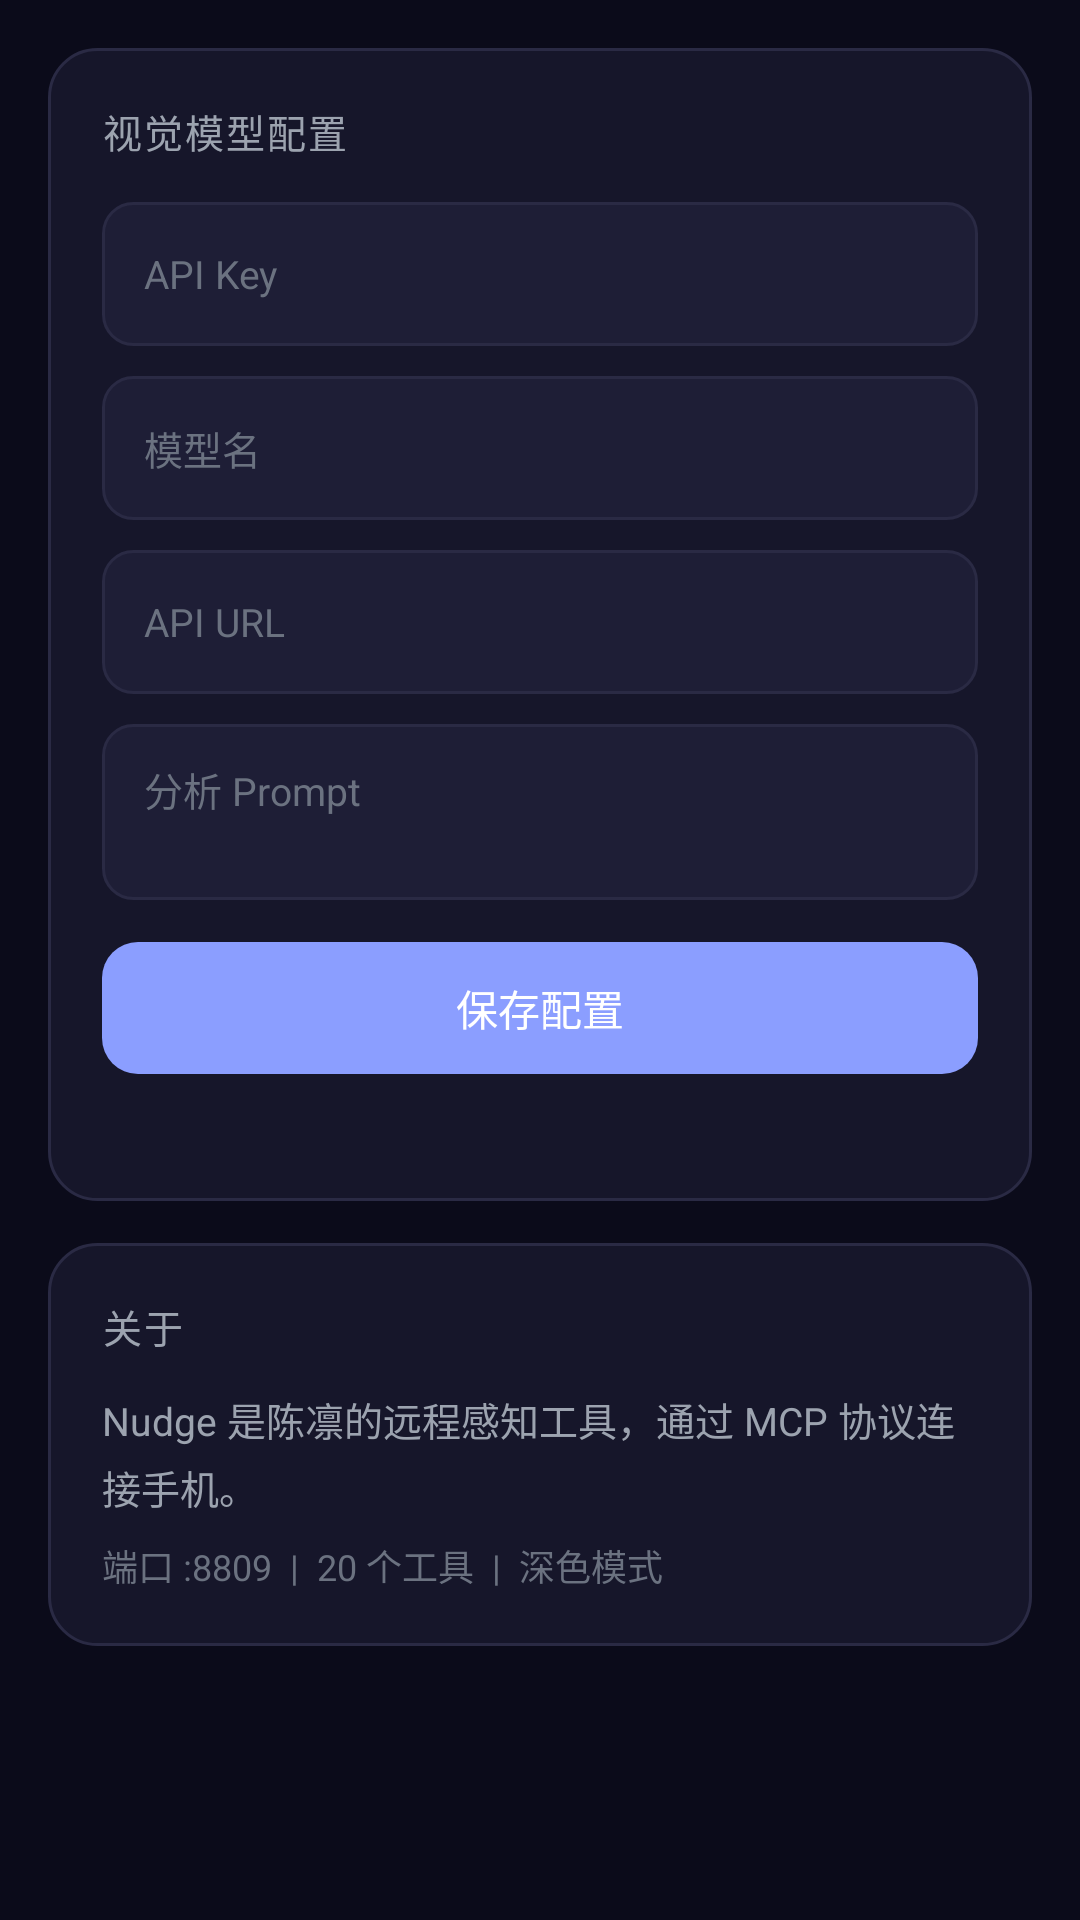

Layout XML and referenced resources for this Android screen:
<!-- AndroidManifest.xml: application theme Theme.Nudge -->
<!-- res/layout/layout_settings.xml -->
<?xml version="1.0" encoding="utf-8"?>
<ScrollView xmlns:android="http://schemas.android.com/apk/res/android"
    android:layout_width="match_parent"
    android:layout_height="match_parent"
    android:fillViewport="true"
    android:scrollbarStyle="outsideOverlay">

    <LinearLayout
        android:layout_width="match_parent"
        android:layout_height="wrap_content"
        android:orientation="vertical"
        android:padding="16dp">

        
        <LinearLayout
            android:layout_width="match_parent"
            android:layout_height="wrap_content"
            android:orientation="vertical"
            android:background="@drawable/card_bg"
            android:padding="18dp">

            <TextView
                android:layout_width="wrap_content"
                android:layout_height="wrap_content"
                android:text="视觉模型配置"
                android:textSize="13sp"
                android:textColor="@color/text_secondary"
                android:fontFamily="sans-serif-medium"
                android:letterSpacing="0.05"
                android:layout_marginBottom="14dp" />

            <EditText
                android:id="@+id/apiKeyInput"
                android:layout_width="match_parent"
                android:layout_height="48dp"
                android:hint="API Key"
                android:textColorHint="@color/text_dim"
                android:textColor="@color/text_primary"
                android:textSize="13sp"
                android:background="@drawable/edittext_bg"
                android:paddingHorizontal="14dp"
                android:gravity="center_vertical"
                android:importantForAutofill="no"
                android:inputType="text"
                android:layout_marginBottom="10dp" />

            <EditText
                android:id="@+id/modelInput"
                android:layout_width="match_parent"
                android:layout_height="48dp"
                android:hint="模型名"
                android:textColorHint="@color/text_dim"
                android:textColor="@color/text_primary"
                android:textSize="13sp"
                android:background="@drawable/edittext_bg"
                android:paddingHorizontal="14dp"
                android:gravity="center_vertical"
                android:singleLine="true"
                android:layout_marginBottom="10dp" />

            <EditText
                android:id="@+id/urlInput"
                android:layout_width="match_parent"
                android:layout_height="48dp"
                android:hint="API URL"
                android:textColorHint="@color/text_dim"
                android:textColor="@color/text_primary"
                android:textSize="13sp"
                android:background="@drawable/edittext_bg"
                android:paddingHorizontal="14dp"
                android:gravity="center_vertical"
                android:singleLine="true"
                android:layout_marginBottom="10dp" />

            <EditText
                android:id="@+id/promptInput"
                android:layout_width="match_parent"
                android:layout_height="wrap_content"
                android:hint="分析 Prompt"
                android:textColorHint="@color/text_dim"
                android:textColor="@color/text_primary"
                android:textSize="13sp"
                android:background="@drawable/edittext_bg"
                android:paddingHorizontal="14dp"
                android:paddingVertical="12dp"
                android:gravity="top|start"
                android:inputType="textMultiLine"
                android:minLines="2"
                android:layout_marginBottom="14dp" />

            <Button
                android:id="@+id/apiSaveBtn"
                android:layout_width="match_parent"
                android:layout_height="44dp"
                android:text="保存配置"
                android:textSize="14sp"
                android:textColor="@color/text_primary"
                android:background="@drawable/btn_primary"
                android:stateListAnimator="@null"
                android:elevation="0dp"
                android:insetTop="0dp"
                android:insetBottom="0dp" />

            <TextView
                android:id="@+id/apiStatus"
                android:layout_width="match_parent"
                android:layout_height="wrap_content"
                android:textSize="12sp"
                android:textColor="@color/text_dim"
                android:gravity="center"
                android:layout_marginTop="8dp" />
        </LinearLayout>

        <View
            android:layout_width="match_parent"
            android:layout_height="14dp" />

        
        <LinearLayout
            android:layout_width="match_parent"
            android:layout_height="wrap_content"
            android:orientation="vertical"
            android:background="@drawable/card_bg"
            android:padding="18dp">

            <TextView
                android:layout_width="wrap_content"
                android:layout_height="wrap_content"
                android:text="关于"
                android:textSize="13sp"
                android:textColor="@color/text_secondary"
                android:fontFamily="sans-serif-medium"
                android:letterSpacing="0.05"
                android:layout_marginBottom="12dp" />

            <TextView
                android:layout_width="match_parent"
                android:layout_height="wrap_content"
                android:text="Nudge 是陈凛的远程感知工具，通过 MCP 协议连接手机。"
                android:textSize="13sp"
                android:textColor="@color/text_secondary"
                android:lineSpacingExtra="4dp" />

            <TextView
                android:layout_width="match_parent"
                android:layout_height="wrap_content"
                android:text="端口 :8809  |  20 个工具  |  深色模式"
                android:textSize="12sp"
                android:textColor="@color/text_dim"
                android:layout_marginTop="8dp" />
        </LinearLayout>
    </LinearLayout>
</ScrollView>
<!-- resources referenced by this layout -->
<resources>
  <color name="text_dim">#6B7280</color>
  <color name="text_primary">#FFFFFF</color>
  <color name="text_secondary">#9CA3AF</color>
  <!-- drawable btn_primary (drawable) -->
  <?xml version="1.0" encoding="utf-8"?>
  <selector xmlns:android="http://schemas.android.com/apk/res/android">
      <item android:state_pressed="true">
          <shape>
              <solid android:color="@color/primary_dim"/>
              <corners android:radius="12dp"/>
          </shape>
      </item>
      <item>
          <shape>
              <solid android:color="@color/primary"/>
              <corners android:radius="12dp"/>
          </shape>
      </item>
  </selector>
  <!-- drawable card_bg (drawable) -->
  <?xml version="1.0" encoding="utf-8"?>
  <shape xmlns:android="http://schemas.android.com/apk/res/android">
      <solid android:color="@color/surface"/>
      <corners android:radius="16dp"/>
      <stroke android:width="1dp" android:color="@color/border"/>
  </shape>
  <!-- drawable edittext_bg (drawable) -->
  <?xml version="1.0" encoding="utf-8"?>
  <shape xmlns:android="http://schemas.android.com/apk/res/android">
      <solid android:color="@color/surface_light"/>
      <corners android:radius="10dp"/>
      <stroke android:width="1dp" android:color="@color/border"/>
  </shape>
  <style name="Theme.Nudge" parent="android:Theme.Material.NoActionBar">
          <item name="android:colorBackground">@color/bg_dark</item>
          <item name="android:statusBarColor">@color/bg_dark</item>
          <item name="android:navigationBarColor">@color/bg_dark</item>
          <item name="android:windowBackground">@color/bg_dark</item>
      </style>
  <color name="primary_dim">#6B7ED0</color>
  <color name="primary">#8B9EFF</color>
  <color name="surface">#16162A</color>
  <color name="border">#2A2A44</color>
  <color name="surface_light">#1E1E36</color>
  <color name="bg_dark">#0B0B1A</color>
</resources>
